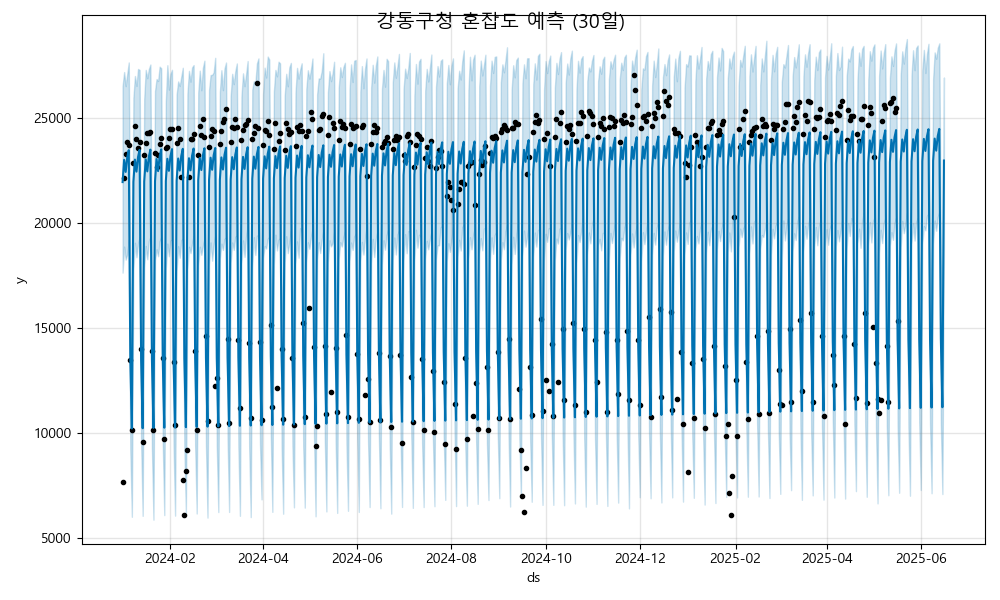

The file beside this chart, header and first rows:
ds, yhat, yhat_lower, yhat_upper
2024-01-01, 21949, 17642, 26514
2024-01-02, 23006, 18881, 27183
2024-01-03, 22433, 18262, 26512
2024-01-04, 23125, 18506, 27083
2024-01-05, 23467, 19213, 27640
2024-01-06, 13491, 9188, 17525
2024-01-07, 10229, 6031, 14399
2024-01-08, 21962, 17780, 25956
2024-01-09, 23019, 19063, 26996
2024-01-10, 22446, 18374, 26521
2024-01-11, 23138, 19018, 27330
2024-01-12, 23479, 19323, 27282
2024-01-13, 13504, 9624, 17395
2024-01-14, 10242, 6075, 14355
2024-01-15, 21975, 17879, 25898
2024-01-16, 23032, 18911, 27285
2024-01-17, 22459, 18277, 26890
2024-01-18, 23150, 19146, 27327
2024-01-19, 23492, 19349, 27541
2024-01-20, 13517, 9297, 17709
2024-01-21, 10255, 5893, 14300
2024-01-22, 21988, 18236, 26280
2024-01-23, 23045, 18752, 26849
2024-01-24, 22471, 18422, 26759
2024-01-25, 23163, 19142, 27438
2024-01-26, 23505, 19320, 27364
2024-01-27, 13530, 9629, 17812
2024-01-28, 10268, 6110, 14453
2024-01-29, 22001, 17823, 25802
2024-01-30, 23058, 19022, 27508
2024-01-31, 22484, 18421, 26346
2024-02-01, 23176, 19171, 27095
2024-02-02, 23518, 19200, 27290
2024-02-03, 13542, 9495, 17508
2024-02-04, 10281, 6085, 14366
2024-02-05, 22014, 17733, 26119
2024-02-06, 23071, 18901, 26737
2024-02-07, 22497, 18350, 26521
2024-02-08, 23189, 19180, 26958
2024-02-09, 23531, 19240, 27386
2024-02-10, 13555, 9331, 17638
2024-02-11, 10294, 6184, 14347
2024-02-12, 22026, 17797, 26159
2024-02-13, 23083, 18872, 27238
2024-02-14, 22510, 18574, 26723
2024-02-15, 23202, 19026, 27400
2024-02-16, 23544, 19398, 27512
2024-02-17, 13568, 9434, 17357
2024-02-18, 10307, 6187, 14737
2024-02-19, 22039, 17976, 26213
2024-02-20, 23096, 18874, 27248
2024-02-21, 22523, 18488, 26316
2024-02-22, 23215, 18903, 27383
2024-02-23, 23557, 19237, 27723
2024-02-24, 13581, 9431, 17792
2024-02-25, 10319, 5993, 14657
2024-02-26, 22052, 18019, 26325
2024-02-27, 23109, 19079, 27040
2024-02-28, 22536, 18209, 27046
2024-02-29, 23227, 18980, 27169
... 473 more rows
